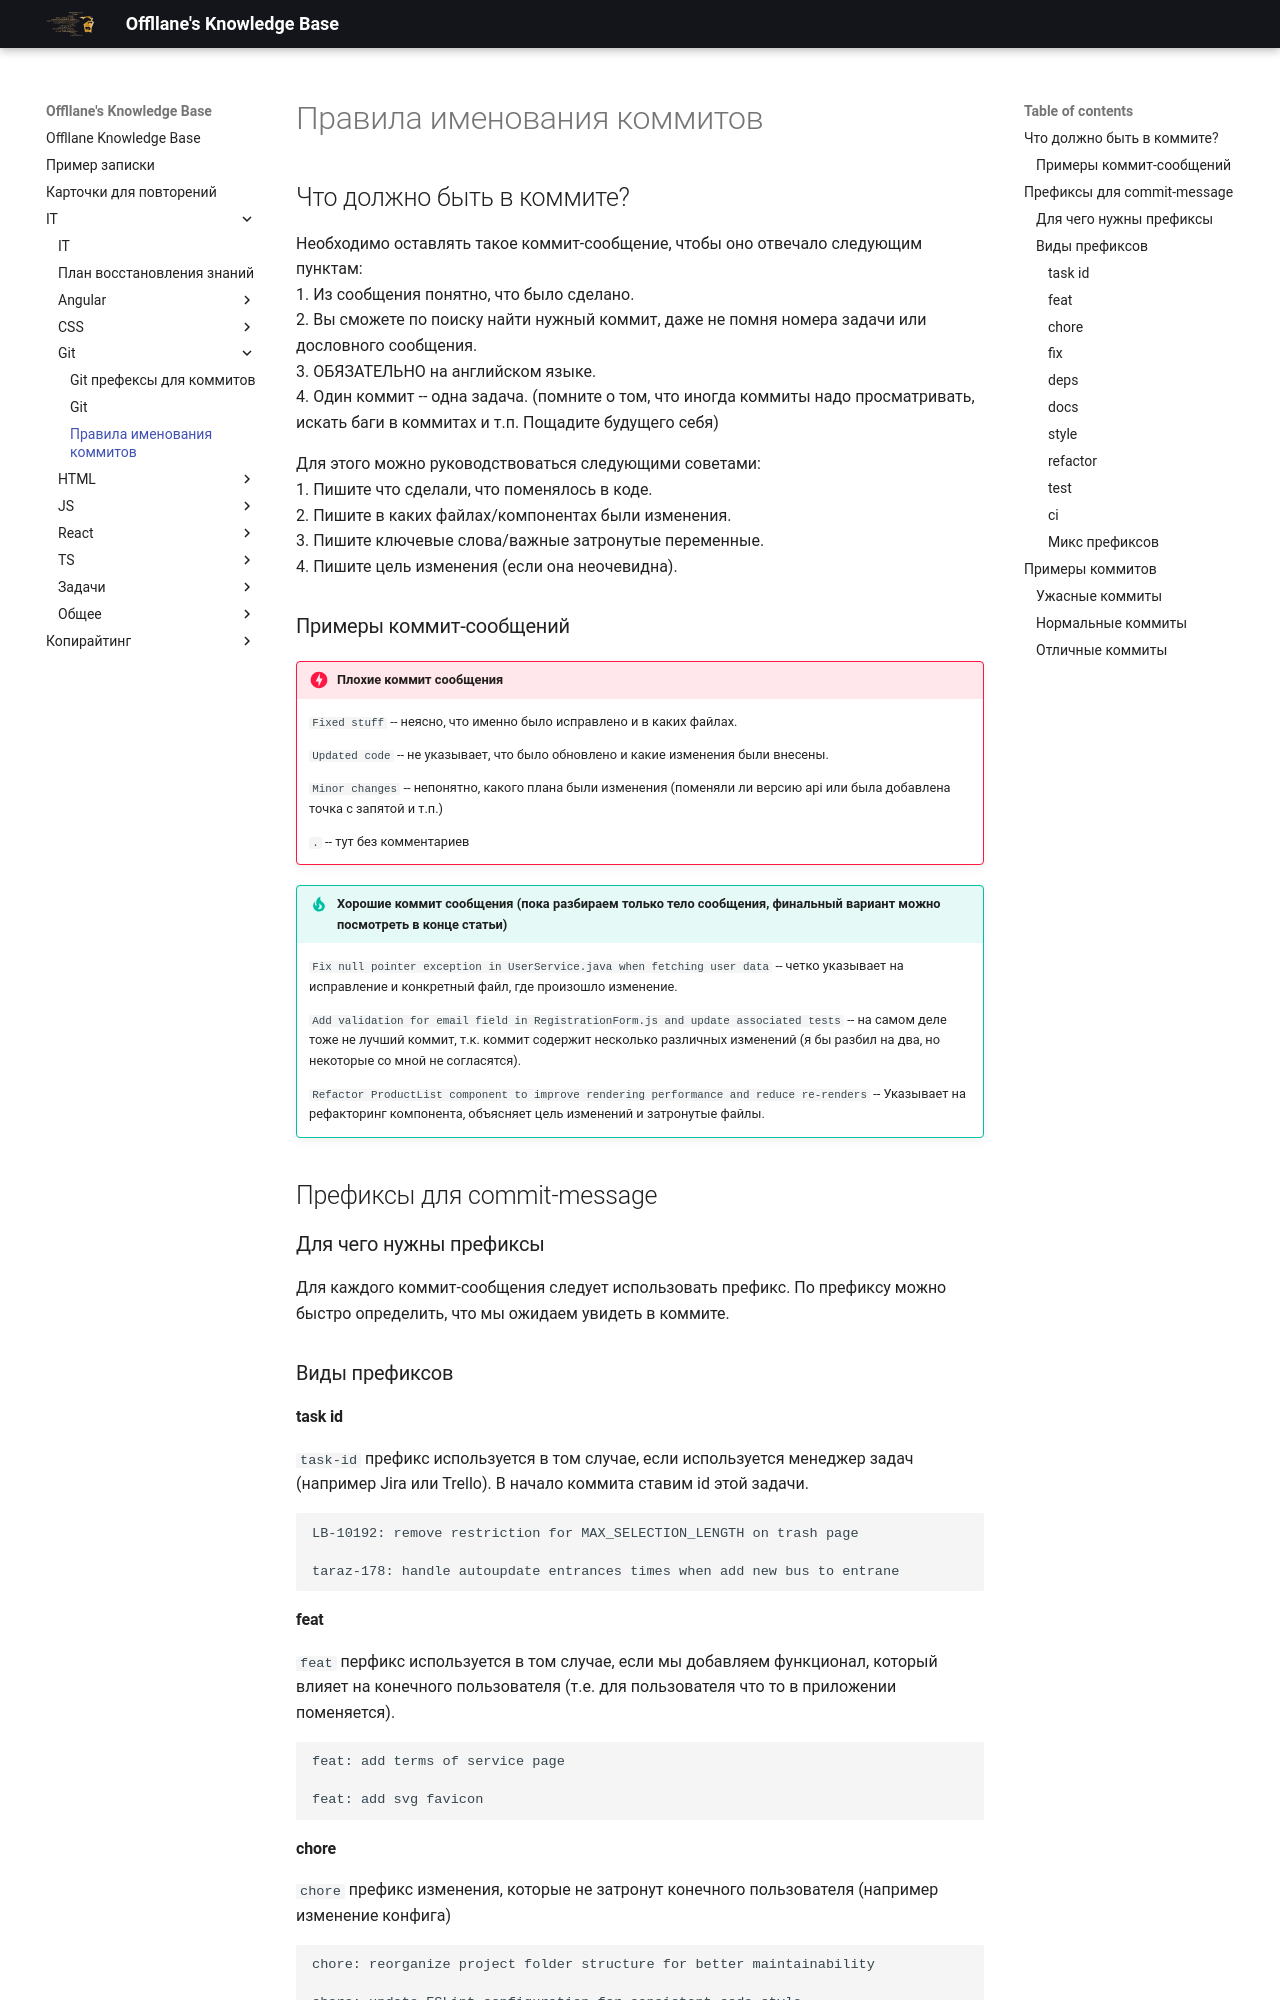

repository: Offllane/PublishedKnowledgeBase · page: IT/Git/Правила именования коммитов/index.html · generator: mkdocs

---

reviews:
- date: 2026-06-05T08:31:47.477+00:00
  rating: 3

---
## Что должно быть в коммите?
Необходимо оставлять такое коммит-сообщение, чтобы оно отвечало следующим пунктам:
1. Из сообщения понятно, что было сделано.
2. Вы сможете по поиску найти нужный коммит, даже не помня номера задачи или дословного сообщения.
3. ОБЯЗАТЕЛЬНО на английском языке.
4. Один коммит -- одна задача. (помните о том, что иногда коммиты надо просматривать, искать баги в коммитах и т.п. Пощадите будущего себя)

Для этого можно руководствоваться следующими советами:
1. Пишите что сделали, что поменялось в коде.
2. Пишите в каких файлах/компонентах были изменения.
3. Пишите ключевые слова/важные затронутые переменные.
4. Пишите цель изменения (если она неочевидна).
###  Примеры коммит-сообщений
>[!error] Плохие коммит сообщения
> `Fixed stuff` -- неясно, что именно было исправлено и в каких файлах.
> 
> `Updated code` -- не указывает, что было обновлено и какие изменения были внесены.
> 
> `Minor changes` -- непонятно, какого плана были изменения (поменяли ли версию api  или была добавлена точка с запятой и т.п.)
> 
> `.` -- тут без комментариев

>[!tip] Хорошие коммит сообщения (пока разбираем только тело сообщения, финальный вариант можно посмотреть в конце статьи)
> `Fix null pointer exception in UserService.java when fetching user data` -- четко указывает на исправление и конкретный файл, где произошло изменение.
> 
>  `Add validation for email field in RegistrationForm.js and update associated tests` -- на самом деле тоже не лучший коммит, т.к. коммит содержит несколько различных изменений (я бы разбил на два, но некоторые со мной не согласятся).
>  
>  `Refactor ProductList component to improve rendering performance and reduce re-renders` -- Указывает на рефакторинг компонента, объясняет цель изменений и затронутые файлы.
##  Префиксы для commit-message
### Для чего нужны префиксы
Для каждого коммит-сообщения следует использовать префикс. По префиксу можно быстро определить, что мы ожидаем увидеть в коммите. 

### Виды префиксов
#### task id
`task-id` префикс используется в том случае, если используется менеджер задач (например Jira или Trello). В начало коммита ставим id этой задачи. 
```
LB-10192: remove restriction for MAX_SELECTION_LENGTH on trash page

taraz-178: handle autoupdate entrances times when add new bus to entrane
```
#### feat
`feat` перфикс используется в том случае, если мы добавляем функционал, который влияет на конечного пользователя (т.е. для пользователя что то в приложении поменяется).
```
feat: add terms of service page

feat: add svg favicon
```
